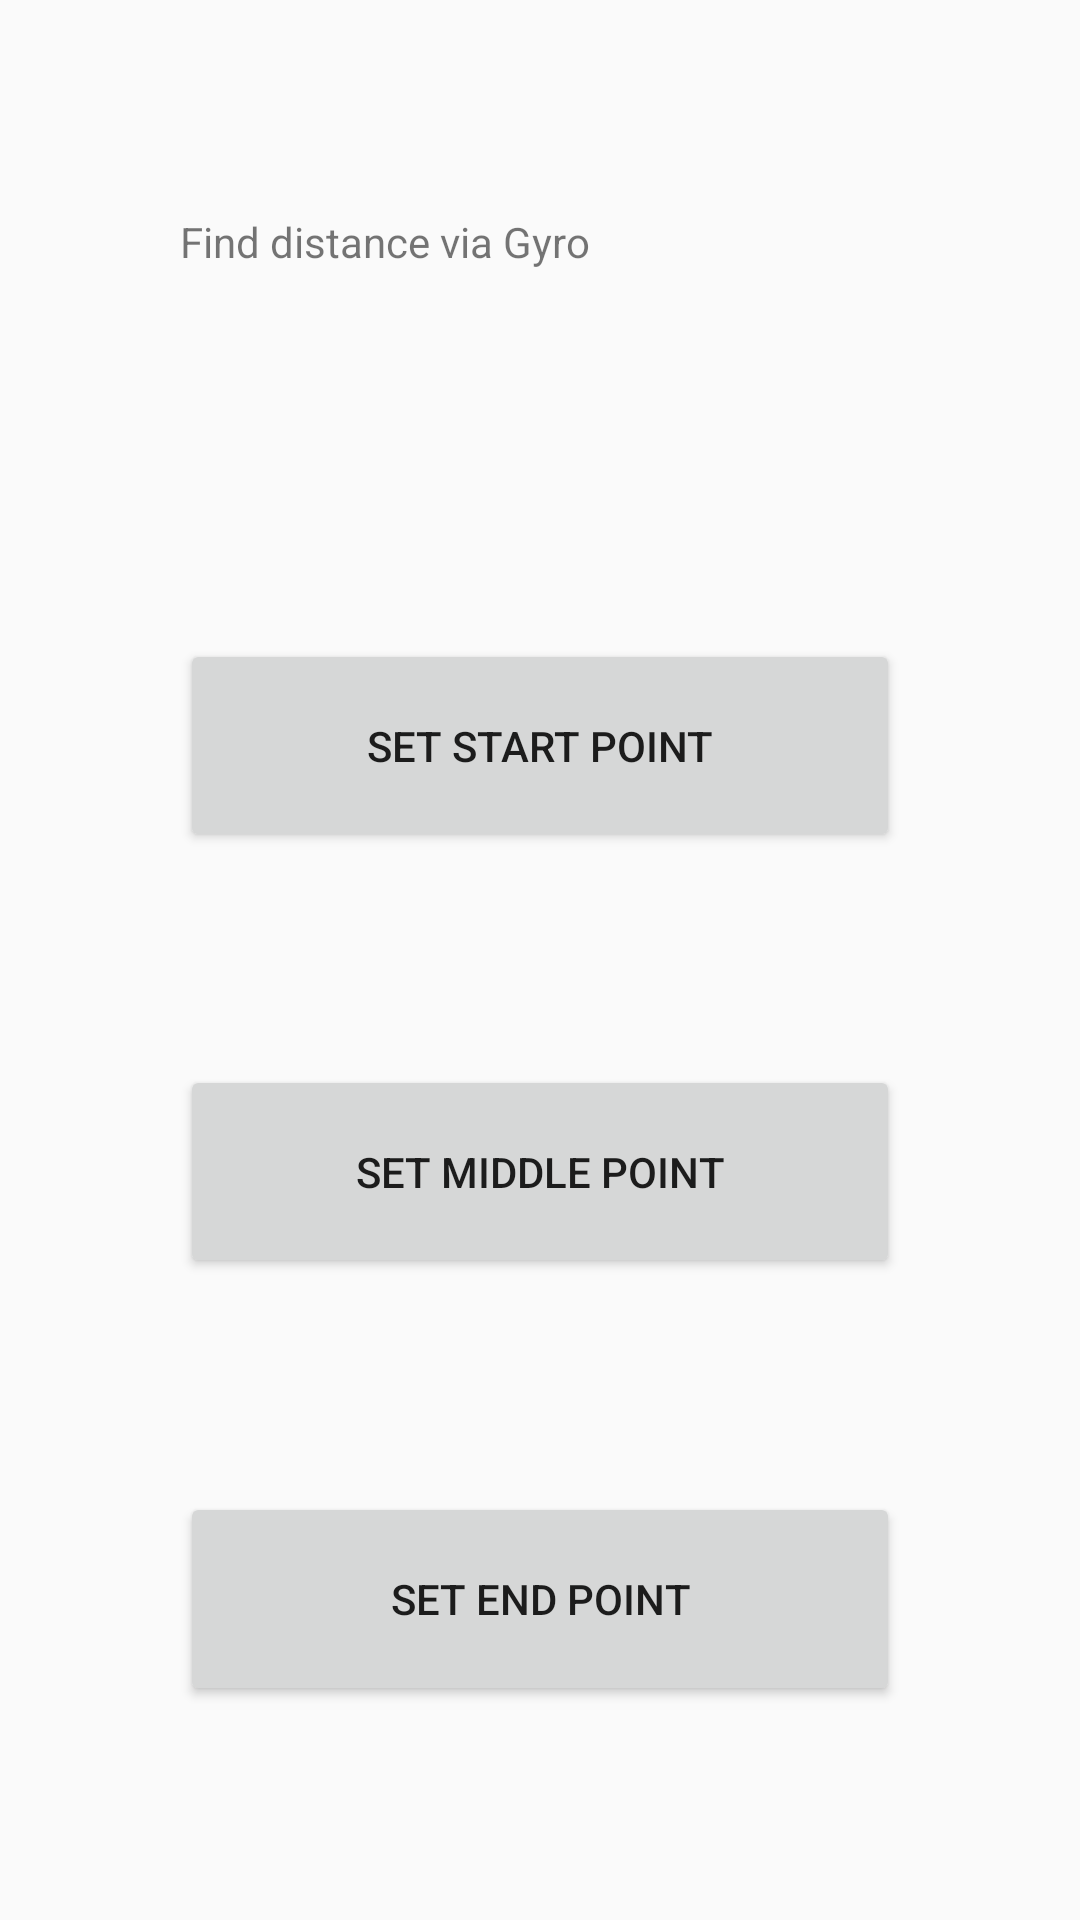

Layout XML and referenced resources for this Android screen:
<!-- AndroidManifest.xml: application theme Theme.AppCompat.DayNight.DarkActionBar -->
<!-- res/layout/activity_gyro_ang.xml -->
<?xml version="1.0" encoding="utf-8"?>
<LinearLayout xmlns:android="http://schemas.android.com/apk/res/android"
    xmlns:app="http://schemas.android.com/apk/res-auto"
    xmlns:tools="http://schemas.android.com/tools"
    android:id="@+id/main"
    android:layout_width="match_parent"
    android:layout_height="match_parent"
    tools:context=".GpsLoc">

    <Space
        android:layout_width="wrap_content"
        android:layout_height="wrap_content"
        android:layout_weight="1" />

    <LinearLayout
        android:layout_width="0dp"
        android:layout_height="match_parent"
        android:layout_weight="4"
        android:orientation="vertical">

        <Space
            android:layout_width="match_parent"
            android:layout_height="0dp"
            android:layout_weight="1" />

        <TextView
            android:id="@+id/angTv"
            android:layout_width="match_parent"
            android:layout_height="0dp"
            android:layout_weight="1"
            android:text="Find distance via Gyro" />

        <Space
            android:layout_width="match_parent"
            android:layout_height="0dp"
            android:layout_weight="1" />

        <Button
            android:layout_width="match_parent"
            android:layout_height="0dp"
            android:layout_weight="1"
            android:onClick="frloc"
            android:text="set start point" />

        <Space
            android:layout_width="match_parent"
            android:layout_height="0dp"
            android:layout_weight="1" />

        <Button
            android:id="@+id/endbtng"
            android:layout_width="match_parent"
            android:layout_height="0dp"
            android:layout_weight="1"
            android:onClick="secLoc"
            android:text="set middle point" />

        <Space
            android:layout_width="match_parent"
            android:layout_height="0dp"
            android:layout_weight="1" />

        <Button
            android:id="@+id/button4"
            android:layout_width="match_parent"
            android:layout_height="0dp"
            android:layout_weight="1"
            android:text="set end point"
            android:onClick="thiLoc" />

        <Space
            android:layout_width="match_parent"
            android:layout_height="0dp"
            android:layout_weight="1" />
    </LinearLayout>

    <Space
        android:layout_width="0dp"
        android:layout_height="wrap_content"
        android:layout_weight="1" />
</LinearLayout>
<!-- resources referenced by this layout -->
<resources>

</resources>
